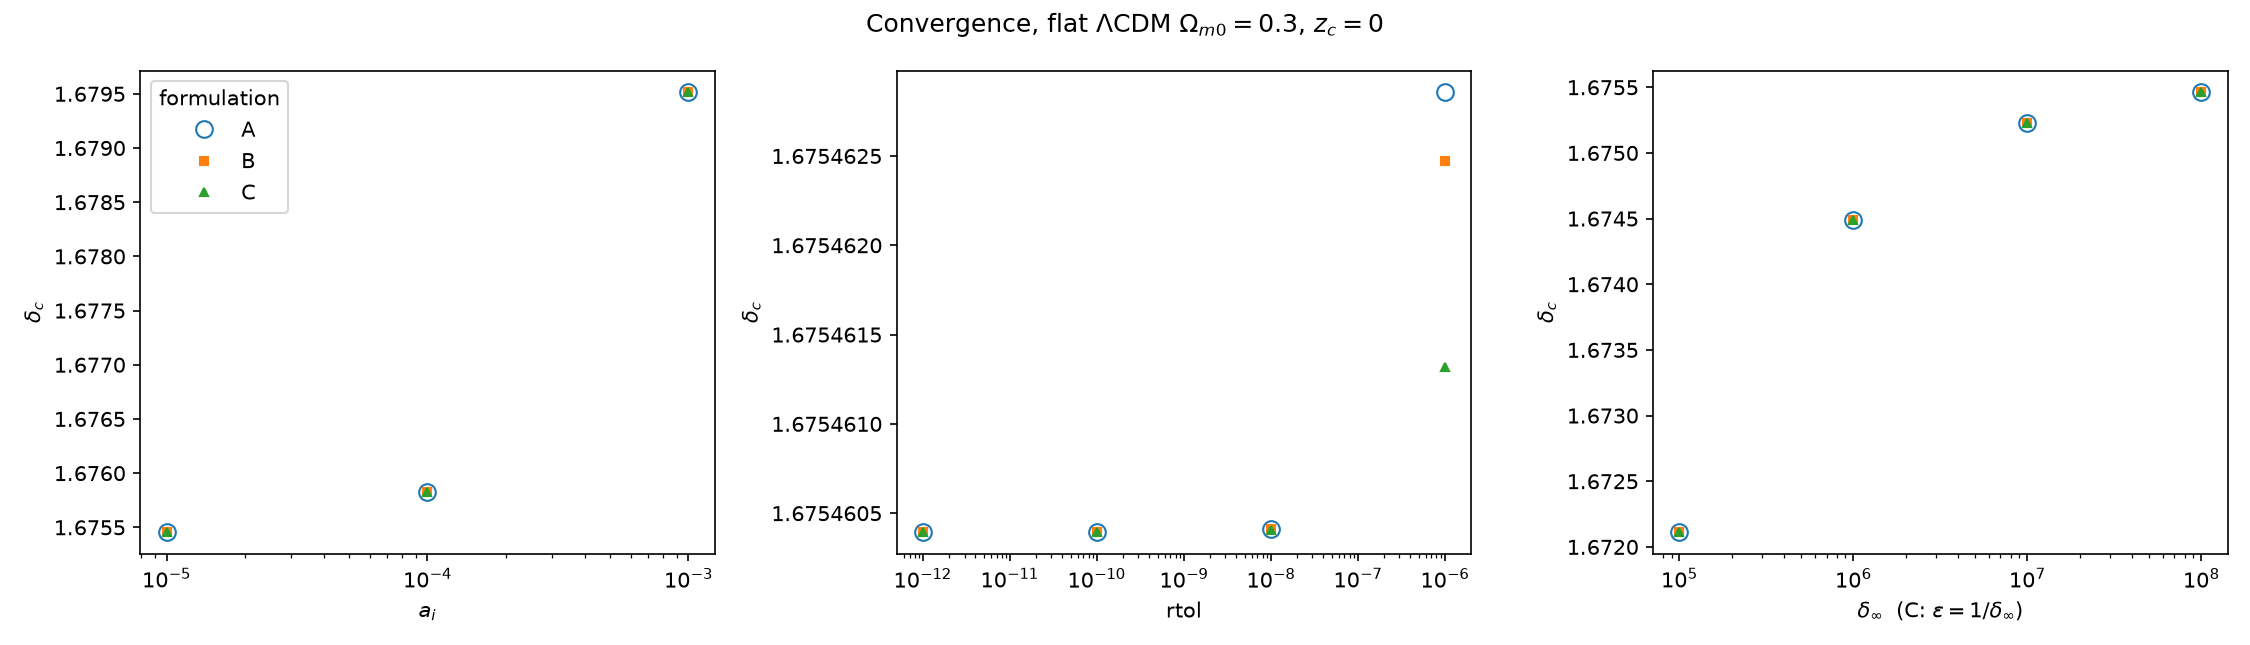

The data file committed next to this chart (first rows):
scan, formulation, cosmology, z_c, a_i, rtol, atol, delta_inf, threshold, delta_i, bracket_lo, bracket_hi, event_residual, delta_c, a_ta, ata_ac, zeta_ta, lambda_ta, y, Dvir_m, Dvir_c
a_i, A, LCDM Om0=0.3, 0, 0.001, 1e-10, 1e-15, 100000000, 100000000, 0.002156, 0.0008432, 0.003373, 5.915476654784259e-15, 1.68, 0.5615, 0.5615, 6.837, 0.0604, 0.4845, 339.7, 101.9
a_i, A, LCDM Om0=0.3, 0, 0.0001, 1e-10, 1.0000000000000002e-16, 100000000, 100000000, 0.0002151, 8.432350999205726e-05, 0.0003373, -3.231126830926334e-15, 1.676, 0.5615, 0.5615, 6.837, 0.0604, 0.4845, 339.7, 101.9
a_i, A, LCDM Om0=0.3, 0, 1e-05, 1e-10, 1e-17, 100000000, 100000000, 2.1508359780116674e-05, 8.432350999205725e-06, 3.37294039968229e-05, -8.525210131165588e-16, 1.675, 0.5615, 0.5615, 6.837, 0.0604, 0.4845, 339.7, 101.9
rtol, A, LCDM Om0=0.3, 0, 1e-05, 1e-06, 1.0000000000000002e-13, 100000000, 100000000, 2.150842228232354e-05, 8.432350999205725e-06, 3.37294039968229e-05, 1.601794563663539e-16, 1.675, 0.5615, 0.5615, 6.837, 0.0604, 0.4845, 339.7, 101.9
rtol, A, LCDM Om0=0.3, 0, 1e-05, 1e-08, 1.0000000000000003e-15, 100000000, 100000000, 2.1508360146476336e-05, 8.432350999205725e-06, 3.37294039968229e-05, -3.3034142954796785e-15, 1.675, 0.5615, 0.5615, 6.837, 0.0604, 0.4845, 339.7, 101.9
rtol, A, LCDM Om0=0.3, 0, 1e-05, 1e-10, 1e-17, 100000000, 100000000, 2.1508359780116674e-05, 8.432350999205725e-06, 3.37294039968229e-05, -8.525210131165588e-16, 1.675, 0.5615, 0.5615, 6.837, 0.0604, 0.4845, 339.7, 101.9
rtol, A, LCDM Om0=0.3, 0, 1e-05, 1e-12, 1.0000000000000001e-19, 100000000, 100000000, 2.1508359777077357e-05, 8.432350999205725e-06, 3.37294039968229e-05, -4.045125886326077e-16, 1.675, 0.5615, 0.5615, 6.837, 0.0604, 0.4845, 339.7, 101.9
delta_inf, A, LCDM Om0=0.3, 0, 1e-05, 1e-10, 1e-17, 100000, 100000, 2.1465433188176067e-05, 8.432350999205725e-06, 3.37294039968229e-05, -4.5552905785447416e-15, 1.672, 0.5631, 0.5631, 6.848, 0.06084, 0.4844, 337.5, 101.3
delta_inf, A, LCDM Om0=0.3, 0, 1e-05, 1e-10, 1e-17, 1000000, 1000000, 2.14958670358912e-05, 8.432350999205725e-06, 3.37294039968229e-05, 1.7913769571049587e-15, 1.674, 0.5619, 0.5619, 6.841, 0.06053, 0.4844, 339.1, 101.7
delta_inf, A, LCDM Om0=0.3, 0, 1e-05, 1e-10, 1e-17, 10000000, 10000000, 2.1505372396648e-05, 8.432350999205725e-06, 3.37294039968229e-05, -5.173803635959229e-15, 1.675, 0.5616, 0.5616, 6.838, 0.06043, 0.4845, 339.6, 101.9
delta_inf, A, LCDM Om0=0.3, 0, 1e-05, 1e-10, 1e-17, 100000000, 100000000, 2.1508359780116674e-05, 8.432350999205725e-06, 3.37294039968229e-05, -8.525210131165588e-16, 1.675, 0.5615, 0.5615, 6.837, 0.0604, 0.4845, 339.7, 101.9
a_i, B, LCDM Om0=0.3, 0, 0.001, 1e-10, 1e-15, 100000000, 100000000, 0.002156, 0.0008432, 0.003373, -4.0027767253771526e-15, 1.68, 0.5615, 0.5615, 6.837, 0.0604, 0.4845, 339.7, 101.9
a_i, B, LCDM Om0=0.3, 0, 0.0001, 1e-10, 1.0000000000000002e-16, 100000000, 100000000, 0.0002151, 8.432350999205726e-05, 0.0003373, 2.0818672863943745e-15, 1.676, 0.5615, 0.5615, 6.837, 0.0604, 0.4845, 339.7, 101.9
a_i, B, LCDM Om0=0.3, 0, 1e-05, 1e-10, 1e-17, 100000000, 100000000, 2.1508359780446695e-05, 8.432350999205725e-06, 3.37294039968229e-05, -3.1176851510505786e-15, 1.675, 0.5615, 0.5615, 6.837, 0.0604, 0.4845, 339.7, 101.9
rtol, B, LCDM Om0=0.3, 0, 1e-05, 1e-06, 1.0000000000000002e-13, 100000000, 100000000, 2.1508419340047283e-05, 8.432350999205725e-06, 3.37294039968229e-05, -1.8698483765310075e-15, 1.675, 0.5615, 0.5615, 6.837, 0.0604, 0.4845, 339.7, 101.9
rtol, B, LCDM Om0=0.3, 0, 1e-05, 1e-08, 1.0000000000000003e-15, 100000000, 100000000, 2.1508360191822638e-05, 8.432350999205725e-06, 3.37294039968229e-05, -4.930139370821314e-15, 1.675, 0.5615, 0.5615, 6.837, 0.0604, 0.4845, 339.7, 101.9
rtol, B, LCDM Om0=0.3, 0, 1e-05, 1e-10, 1e-17, 100000000, 100000000, 2.1508359780446695e-05, 8.432350999205725e-06, 3.37294039968229e-05, -3.1176851510505786e-15, 1.675, 0.5615, 0.5615, 6.837, 0.0604, 0.4845, 339.7, 101.9
rtol, B, LCDM Om0=0.3, 0, 1e-05, 1e-12, 1.0000000000000001e-19, 100000000, 100000000, 2.150835977707987e-05, 8.432350999205725e-06, 3.37294039968229e-05, 2.402410026775204e-15, 1.675, 0.5615, 0.5615, 6.837, 0.0604, 0.4845, 339.7, 101.9
delta_inf, B, LCDM Om0=0.3, 0, 1e-05, 1e-10, 1e-17, 100000, 100000, 2.1465433188510093e-05, 8.432350999205725e-06, 3.37294039968229e-05, -1.0319477549310064e-15, 1.672, 0.5631, 0.5631, 6.848, 0.06084, 0.4844, 337.5, 101.3
delta_inf, B, LCDM Om0=0.3, 0, 1e-05, 1e-10, 1e-17, 1000000, 1000000, 2.149586703622039e-05, 8.432350999205725e-06, 3.37294039968229e-05, 1.3265158217291706e-15, 1.674, 0.5619, 0.5619, 6.841, 0.06053, 0.4844, 339.1, 101.7
delta_inf, B, LCDM Om0=0.3, 0, 1e-05, 1e-10, 1e-17, 10000000, 10000000, 2.1505372396978236e-05, 8.432350999205725e-06, 3.37294039968229e-05, -3.609370711183498e-15, 1.675, 0.5616, 0.5616, 6.838, 0.06043, 0.4845, 339.6, 101.9
delta_inf, B, LCDM Om0=0.3, 0, 1e-05, 1e-10, 1e-17, 100000000, 100000000, 2.1508359780446695e-05, 8.432350999205725e-06, 3.37294039968229e-05, -3.1176851510505786e-15, 1.675, 0.5615, 0.5615, 6.837, 0.0604, 0.4845, 339.7, 101.9
a_i, C, LCDM Om0=0.3, 0, 0.001, 1e-10, 1e-15, 100000000, 1e-08, 0.002156, 0.0008432, 0.003373, -3.5080549408946335e-15, 1.68, 0.5615, 0.5615, 6.837, 0.0604, 0.4845, 339.7, 101.9
a_i, C, LCDM Om0=0.3, 0, 0.0001, 1e-10, 1.0000000000000002e-16, 100000000, 1e-08, 0.0002151, 8.432350999205726e-05, 0.0003373, -5.0737639005819694e-15, 1.676, 0.5615, 0.5615, 6.837, 0.0604, 0.4845, 339.7, 101.9
a_i, C, LCDM Om0=0.3, 0, 1e-05, 1e-10, 1e-17, 100000000, 1e-08, 2.15083597779722e-05, 8.432350999205725e-06, 3.37294039968229e-05, 1.7284167286953207e-15, 1.675, 0.5615, 0.5615, 6.837, 0.0604, 0.4845, 339.7, 101.9
rtol, C, LCDM Om0=0.3, 0, 1e-05, 1e-06, 1.0000000000000002e-13, 100000000, 1e-08, 2.1508371708753873e-05, 8.432350999205725e-06, 3.37294039968229e-05, 1.5287599878203164e-14, 1.675, 0.5615, 0.5615, 6.837, 0.0604, 0.4845, 339.7, 101.9
rtol, C, LCDM Om0=0.3, 0, 1e-05, 1e-08, 1.0000000000000003e-15, 100000000, 1e-08, 2.150835987038119e-05, 8.432350999205725e-06, 3.37294039968229e-05, -2.9867104148308445e-15, 1.675, 0.5615, 0.5615, 6.837, 0.0604, 0.4845, 339.7, 101.9
rtol, C, LCDM Om0=0.3, 0, 1e-05, 1e-10, 1e-17, 100000000, 1e-08, 2.15083597779722e-05, 8.432350999205725e-06, 3.37294039968229e-05, 1.7284167286953207e-15, 1.675, 0.5615, 0.5615, 6.837, 0.0604, 0.4845, 339.7, 101.9
rtol, C, LCDM Om0=0.3, 0, 1e-05, 1e-12, 1.0000000000000001e-19, 100000000, 1e-08, 2.1508359777064495e-05, 8.432350999205725e-06, 3.37294039968229e-05, 1.345222884603373e-15, 1.675, 0.5615, 0.5615, 6.837, 0.0604, 0.4845, 339.7, 101.9
delta_inf, C, LCDM Om0=0.3, 0, 1e-05, 1e-10, 1e-17, 100000, 1e-05, 2.1465433186032965e-05, 8.432350999205725e-06, 3.37294039968229e-05, -4.927317126656763e-16, 1.672, 0.5631, 0.5631, 6.848, 0.06084, 0.4844, 337.5, 101.3
delta_inf, C, LCDM Om0=0.3, 0, 1e-05, 1e-10, 1e-17, 1000000, 1e-06, 2.1495867033747234e-05, 8.432350999205725e-06, 3.37294039968229e-05, 3.980048372972871e-15, 1.674, 0.5619, 0.5619, 6.841, 0.06053, 0.4844, 339.1, 101.7
delta_inf, C, LCDM Om0=0.3, 0, 1e-05, 1e-10, 1e-17, 10000000, 1e-07, 2.1505372394503494e-05, 8.432350999205725e-06, 3.37294039968229e-05, 5.165352365496545e-17, 1.675, 0.5616, 0.5616, 6.838, 0.06043, 0.4845, 339.6, 101.9
delta_inf, C, LCDM Om0=0.3, 0, 1e-05, 1e-10, 1e-17, 100000000, 1e-08, 2.15083597779722e-05, 8.432350999205725e-06, 3.37294039968229e-05, 1.7284167286953207e-15, 1.675, 0.5615, 0.5615, 6.837, 0.0604, 0.4845, 339.7, 101.9
